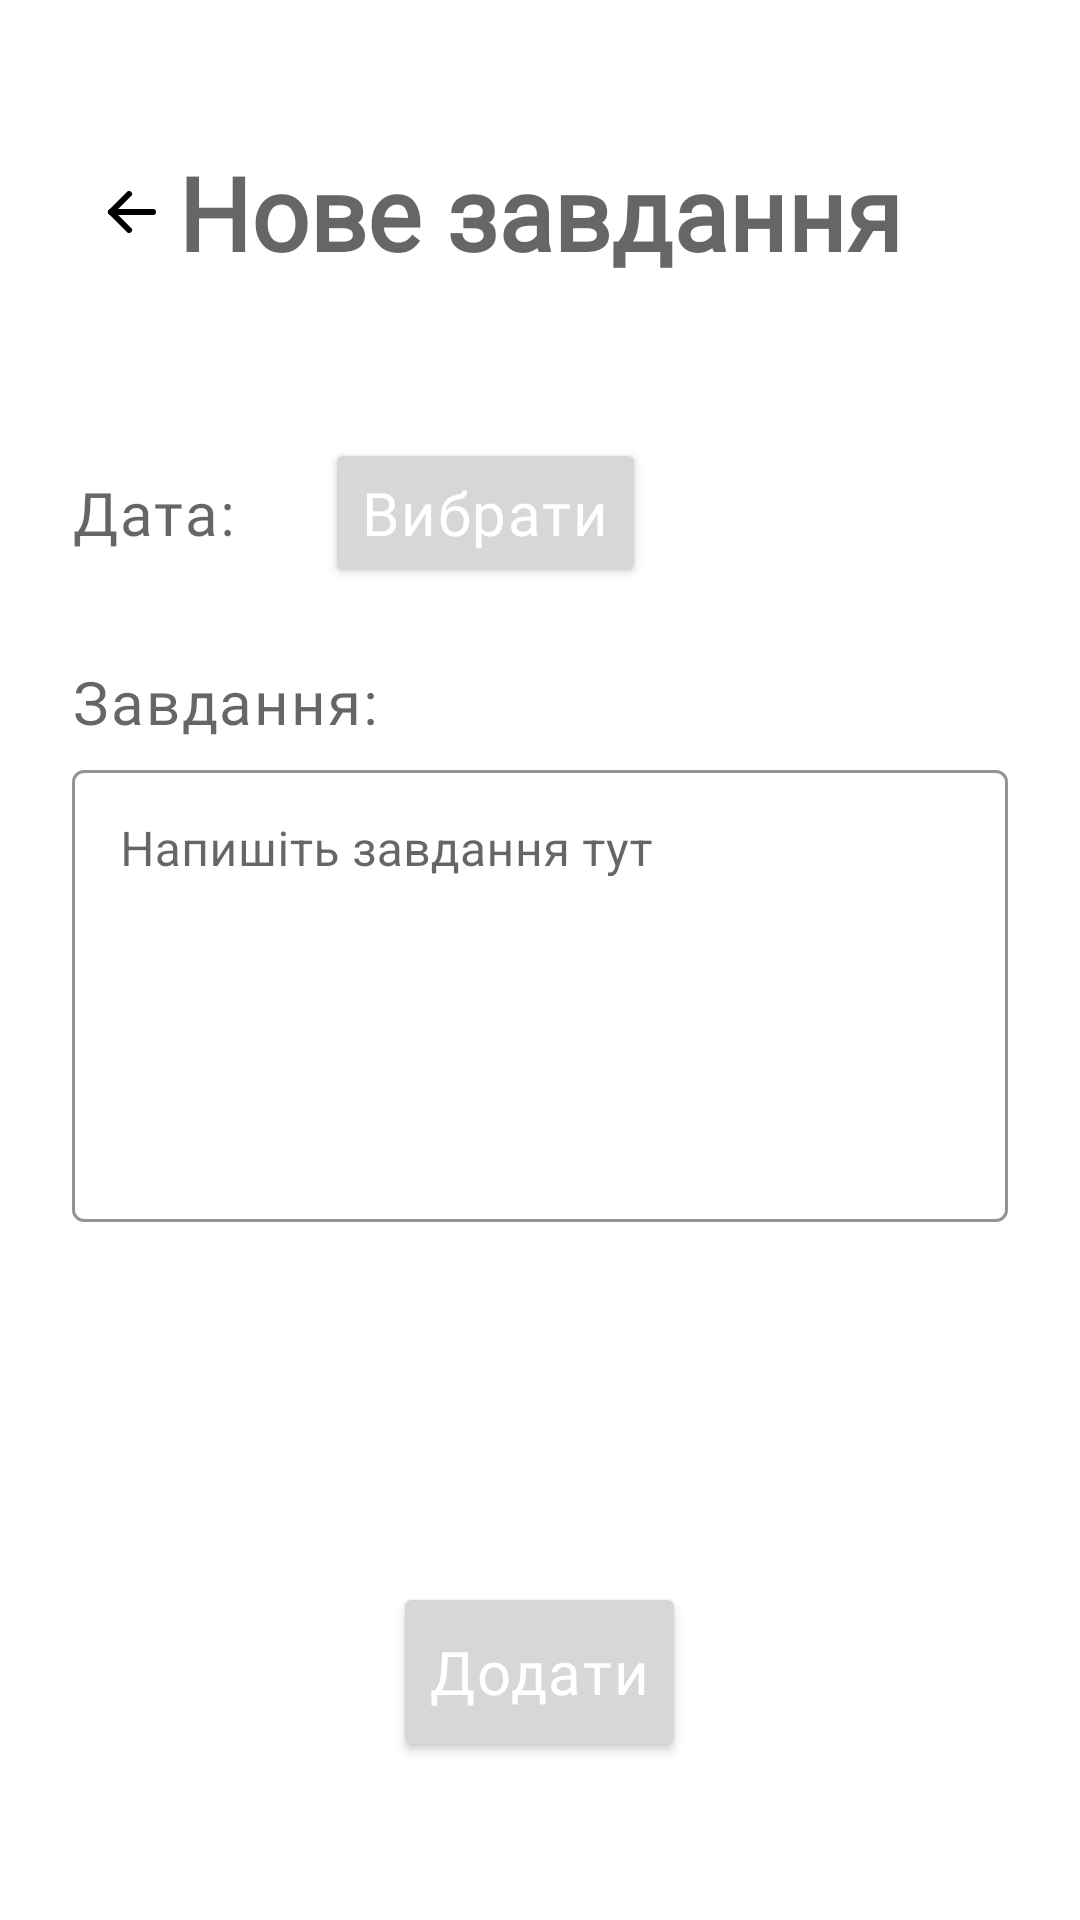

Here is an Android app screen rendered from its layout file. Give the layout XML and the strings, colors and styles it references.
<!-- AndroidManifest.xml: application theme Theme.Delima -->
<!-- res/layout/activity_teacher_add_new_task.xml -->
<?xml version="1.0" encoding="utf-8"?>
<androidx.constraintlayout.widget.ConstraintLayout xmlns:android="http://schemas.android.com/apk/res/android"
    xmlns:app="http://schemas.android.com/apk/res-auto"
    xmlns:tools="http://schemas.android.com/tools"
    android:layout_width="match_parent"
    android:layout_height="match_parent"
    tools:context=".Teacher.TeacherAddNewTask">

    <ImageButton
        android:id="@+id/teacherAddNewTask_backArrow"
        android:layout_width="wrap_content"
        android:layout_height="wrap_content"
        android:layout_marginStart="16dp"
        android:backgroundTint="@color/white"
        android:onClick="goBack"
        android:padding="16dp"
        app:layout_constraintBottom_toBottomOf="@+id/teacherAddNewTask_Title"
        app:layout_constraintEnd_toStartOf="@+id/teacherAddNewTask_Title"
        app:layout_constraintHorizontal_bias="0.0"
        app:layout_constraintStart_toStartOf="parent"
        app:layout_constraintTop_toTopOf="@+id/teacherAddNewTask_Title"
        app:srcCompat="@drawable/ic_arrow_left" />

    <TextView
        android:id="@+id/teacherAddNewTask_Title"
        android:layout_width="wrap_content"
        android:layout_height="wrap_content"
        android:layout_marginTop="48dp"
        android:text="@string/New_task"
        android:textAppearance="@style/CommonText.MediumSize.Dark"
        android:textSize="34sp"
        android:textStyle="bold"
        app:layout_constraintEnd_toEndOf="parent"
        app:layout_constraintStart_toStartOf="parent"
        app:layout_constraintTop_toTopOf="parent" />

    <TextView
        android:id="@+id/textView5"
        style="@style/CommonText.MediumSize.Dark"
        android:layout_width="wrap_content"
        android:layout_height="wrap_content"
        android:layout_marginStart="24dp"
        android:layout_marginTop="64dp"
        android:text="Дата: "
        app:layout_constraintStart_toStartOf="parent"
        app:layout_constraintTop_toBottomOf="@+id/teacherAddNewTask_Title" />

    <TextView
        android:id="@+id/teacherAddNewTask_date"
        style="@style/CommonText.MediumSize.Dark"
        android:layout_width="wrap_content"
        android:layout_height="wrap_content"
        android:layout_marginStart="12dp"
        android:text=""
        app:layout_constraintBaseline_toBaselineOf="@+id/textView5"
        app:layout_constraintStart_toEndOf="@+id/textView5" />


    <TextView
        android:id="@+id/textView6"
        style="@style/CommonText.MediumSize.Dark"
        android:layout_width="wrap_content"
        android:layout_height="wrap_content"
        android:layout_marginStart="24dp"
        android:layout_marginTop="36dp"
        android:text="@string/TaskLabel"
        app:layout_constraintStart_toStartOf="parent"
        app:layout_constraintTop_toBottomOf="@+id/textView5" />


    

    <com.google.android.material.textfield.TextInputLayout
        android:id="@+id/teacherAddNewTask_descriptionField"
        style="@style/NewTextInputLayout"
        android:layout_width="0dp"
        android:layout_height="wrap_content"
        android:layout_marginHorizontal="24dp"
        android:layout_marginTop="4dp"
        app:layout_constraintEnd_toEndOf="parent"
        app:layout_constraintStart_toStartOf="parent"
        app:layout_constraintTop_toBottomOf="@+id/textView6">

        <com.google.android.material.textfield.TextInputEditText
            android:layout_width="match_parent"
            android:layout_height="wrap_content"
            android:layout_centerHorizontal="true"
            android:focusable="true"
            android:gravity="top|left"
            android:hint="@string/Task_hint"
            android:inputType="textMultiLine"
            android:maxLines="8"
            android:minLines="6"
            android:scrollbars="vertical" />
    </com.google.android.material.textfield.TextInputLayout>

    <LinearLayout
        android:layout_width="match_parent"
        android:layout_height="0dp"
        android:layout_marginTop="64dp"
        android:orientation="vertical"
        android:gravity="center_horizontal"
        app:layout_constraintBottom_toBottomOf="parent"
        app:layout_constraintTop_toBottomOf="@+id/teacherAddNewTask_descriptionField">

        <Button
            android:id="@+id/teacherAddNewTask_addButton"
            style="@style/CommonText.MediumSize"
            android:layout_width="wrap_content"
            android:layout_height="60dp"
            android:layout_marginTop="56dp"
            android:layout_marginBottom="250dp"
            android:text="@string/Add"
            android:onClick="addTask"
            app:layout_constraintBottom_toBottomOf="parent"
            app:layout_constraintEnd_toEndOf="parent"
            app:layout_constraintStart_toStartOf="parent"
            app:layout_constraintTop_toBottomOf="@+id/teacherAddNewTask_descriptionField" />

    </LinearLayout>

    <Button
        android:id="@+id/teacherAddNewTask_chooseDate"
        style="@style/CommonText.MediumSize"
        android:layout_width="wrap_content"
        android:layout_height="50dp"
        android:layout_marginStart="12dp"
        android:onClick="setDate"
        android:text="@string/Choose"
        app:layout_constraintBottom_toBottomOf="@+id/teacherAddNewTask_date"
        app:layout_constraintStart_toEndOf="@+id/teacherAddNewTask_date"
        app:layout_constraintTop_toTopOf="@+id/teacherAddNewTask_date" />



</androidx.constraintlayout.widget.ConstraintLayout>
<!-- resources referenced by this layout -->
<resources>
  <color name="white">#FFFFFFFF</color>
  <!-- drawable ic_arrow_left (drawable) -->
  <vector xmlns:android="http://schemas.android.com/apk/res/android"
      android:width="24dp"
      android:height="24dp"
      android:viewportWidth="24"
      android:viewportHeight="24">
    <path
        android:pathData="M5,12L19,12"
        android:strokeLineJoin="round"
        android:strokeWidth="2"
        android:fillColor="#00000000"
        android:strokeColor="#000"
        android:strokeLineCap="round"/>
    <path
        android:pathData="M5,12L11,18"
        android:strokeLineJoin="round"
        android:strokeWidth="2"
        android:fillColor="#00000000"
        android:strokeColor="#000"
        android:strokeLineCap="round"/>
    <path
        android:pathData="M5,12L11,6"
        android:strokeLineJoin="round"
        android:strokeWidth="2"
        android:fillColor="#00000000"
        android:strokeColor="#000"
        android:strokeLineCap="round"/>
  </vector>
  <string name="Add">Додати</string>
  <string name="Choose">Вибрати</string>
  <string name="New_task">Нове завдання</string>
  <string name="TaskLabel">Завдання:</string>
  <string name="Task_hint">Напишіть завдання тут</string>
  <style name="CommonText.MediumSize" parent="CommonText">
          <item name="android:textSize">20sp</item>
      </style>
  <style name="CommonText.MediumSize.Dark" parent="CommonText.MediumSize">
          <item name="android:textColor">@color/colorOnSecondary2</item>
      </style>
  <style name="NewTextInputLayout" parent="Widget.MaterialComponents.TextInputLayout.OutlinedBox">
          <item name="boxStrokeColor">#000</item>
      </style>
  <style name="Theme.Delima" parent="Theme.MaterialComponents.DayNight.NoActionBar">
          
          <item name="colorPrimary">@color/colorPrimary</item>
          <item name="colorPrimaryVariant">@color/colorPrimaryVariant</item>
          <item name="colorOnPrimary">@color/white</item>
          
          <item name="colorSecondary">@color/colorSecondary</item>
          <item name="colorSecondaryVariant">@color/colorSecondaryVariant</item>
          <item name="colorOnSecondary">@color/colorOnSecondary1</item>
          
          <item name="android:statusBarColor" tools:targetApi="l">@color/white</item>
          <item name="android:windowLightStatusBar">true</item>
          
          <item name="android:forceDarkAllowed" tools:targetApi="q">false</item>
      </style>
  <style name="CommonText">
          <item name="android:textColor">@color/white</item>
          <item name="android:fontFamily">@font/rubik_regular</item>
          <item name="android:textAppearance">?attr/textAppearanceBody1</item>
      </style>
  <color name="colorOnSecondary2">#99000000</color>
  <color name="colorPrimary">#8ACC4E</color>
  <color name="colorPrimaryVariant">#377658</color>
  <color name="colorSecondary">#E0A63E</color>
  <color name="colorSecondaryVariant">#D3581C</color>
  <color name="colorOnSecondary1">#4D000000</color>
</resources>
